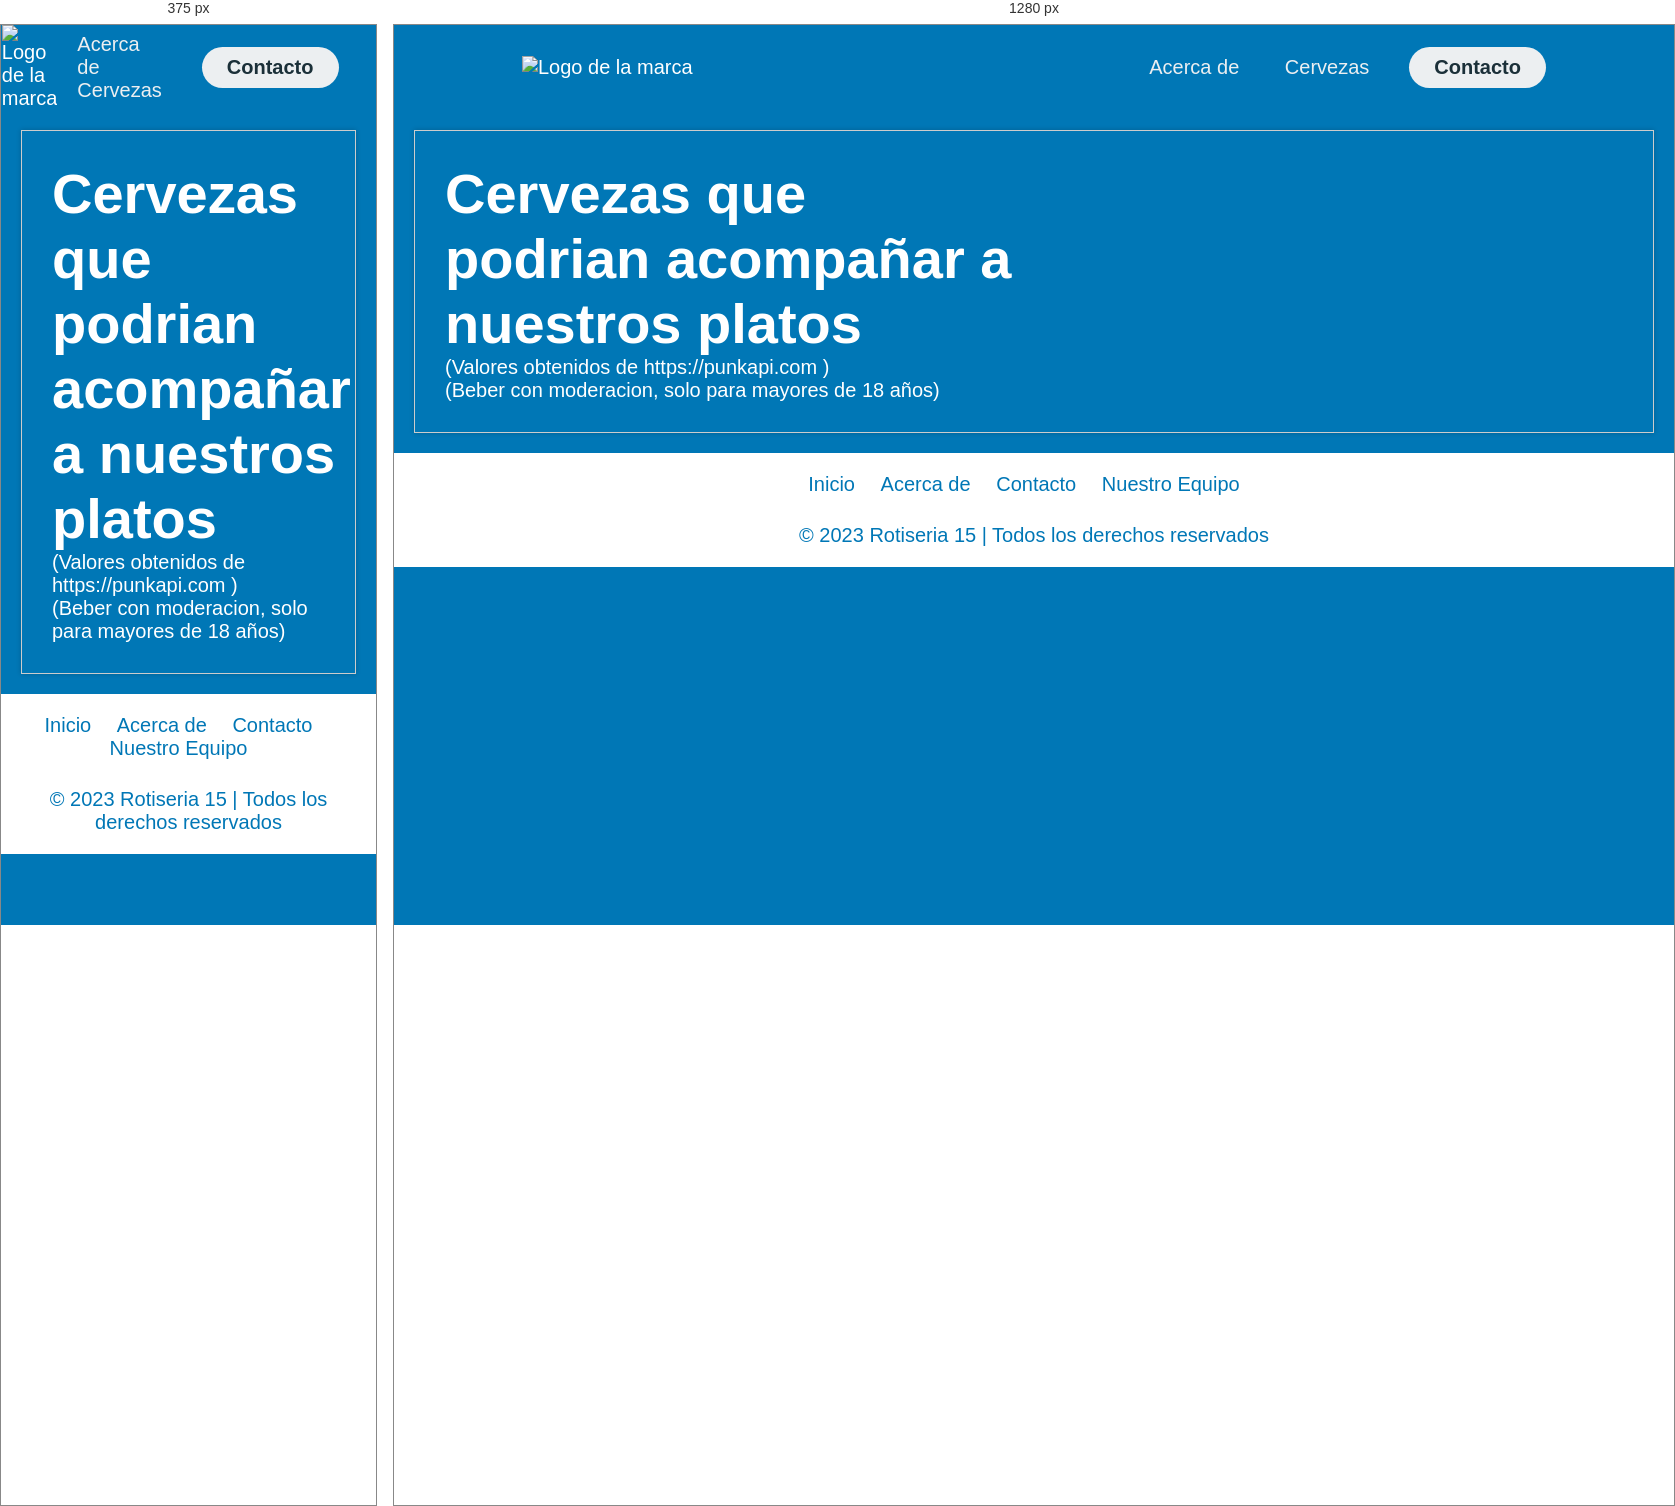
Rendered at 375 px and 1280 px, left to right.

<!-- file: teamwork.html -->
<!--
    Foto de cada uno de nostros con flexbox 
-->

<!DOCTYPE html>
<html lang="es">

<head>
    <meta charset="UTF-8">
    <meta name="viewport" content="width=device-width, initial-scale=1.0">
    <link rel="preconnect" href="https://fonts.gstatic.com" crossorigin>
    <link href="https://fonts.googleapis.com/css2?family=Nunito:ital,wght@0,200;0,300;0,400;1,200;1,300&display=swap"
        rel="stylesheet">
    <script src="https://kit.fontawesome.com/0fc87fe63a.js" crossorigin="anonymous"></script>
    <link rel="icon" href="icoPizza.png" type="image/x-icon">
    <link rel="stylesheet" href="style.css">
    <title>El equipo de trabajo</title>
</head>

<body>
    <div class="overlay">
        <div class="loader"></div>
    </div>

    <header class="header">
        <div class="logo">
            <a href="index.html"><img src="icoPizza.png" alt="Logo de la marca"></a>
        </div>
        <nav>
            <ul class="nav-links">
                <li><a href="about.html">Acerca de </a></li>
                <li><a href="teamwork.html">Cervezas</a></li>
            </ul>
        </nav>
        <a class="btn" href="form.html"><button>Contacto</button></a>
    </header>

    <article>
        <div class="column">
            <h1>Cervezas que podrian acompañar a nuestros platos</h1>
            <p>
                (Valores obtenidos de <a href="https://punkapi.com">https://punkapi.com</a> )
            </p>
            <p>(Beber con moderacion, solo para mayores de 18 años)</p>
        </div>
        
        <div class="column">
            <ul id="data-container">

            </ul>
        </div>
        
    </article>




    <footer class="footer">
        <div>
            <nav>
                <ul>
                    <li><a href="#">Inicio</a></li>
                    <li><a href="#">Acerca de</a></li>
                    <li><a href="#">Contacto</a></li>
                    <li><a href="#">Nuestro Equipo</a></li>
                </ul>
            </nav>

        </div>
        <div class="social-media">
            <a href="#"><i class="fab fa-facebook"></i></a>
            <a href="#"><i class="fab fa-twitter"></i></a>
            <a href="#"><i class="fab fa-instagram"></i></a>
        </div>
        © 2023 Rotiseria 15 | Todos los derechos reservados
    </footer>




    <script src="script.js"></script>
    <script src="post.js"></script>
</body>

</html>

/* @media block from style.css */
@media screen and (max-width: 600px) {
    /* Mostrar el icono de menú y ocultar la lista de enlaces */
    .menu-icon {
        display: block;
        text-align: right;
        padding: 15px;
        cursor: pointer;
    }
    .menu {
        display: none;
    }
    /* Mostrar la lista de enlaces cuando se hace clic en el icono de menú */
    .menu.active {
        display: block;
    }
}

/* @media block from style.css */
@media screen and (min-width: 601px) {
    /* Estilos para resoluciones mayores a 600px */
    .menu {
        display: block;
    }
    .mobile-menu {
        display: none;
    }
}